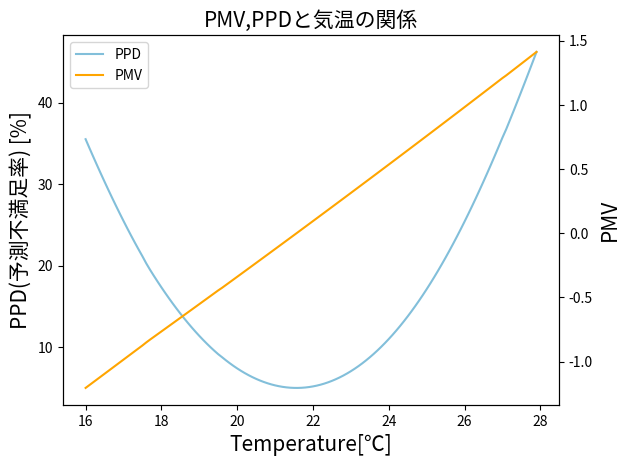
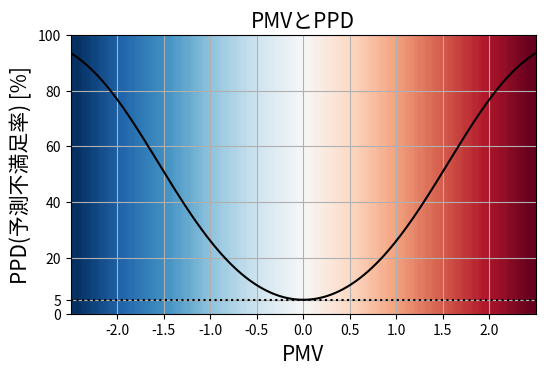

These charts were generated, in order, by the following Python code:
#!/usr/bin/env python
# coding: utf-8

# # PMV計算、および快適温度算出ツール
# 最終更新：2021/12/16

# In[1]:


import math
import numpy as np


# ## PMVの算出

# In[2]:


#飽和蒸気圧[kPa]の計算
def FNPS(T):
    fnps = math.exp(16.6536-4030.183/(T+235))
    return fnps
    


#PMV,PPD計算用関数の定義

"""
input
    CLO=着衣量[clo]
    MET=代謝率[met]
    WME=外部仕事量[met]
    TA=大気温[℃]
    TR=平均放射温度[℃]
    VEL=相対風速[m/s]
    RH=相対湿度[%]=水蒸気量/飽和水蒸気量

output
    PMV
    PPD[%]
"""


def calc_pmv(CLO,MET,WME,TA,TR,VEL,RH):
    # 相対湿度から水蒸気圧PA[Pa]の算出
    PA=RH*10*FNPS(TA)

    #ICL=衣服の基本熱抵抗[m^2 K/W]の算出
    ICL = 0.155 * CLO
    M = MET * 58.15 
    W = WME * 58.15
    MW = M - W

    #衣類表面係数の計算
    if ICL < 0.078:
        FCL = 1 + 1.29 * ICL
    else:
        FCL = 1.05+0.645*ICL

    #強制対流熱伝達
    HCF = 12.1 * math.sqrt(VEL)

    #大気温をセルシウス温度から絶対温度に変換
    TAA = TA + 273

    #平均放射温度をセルシウス温度から絶対温度に変換
    TRA = TR + 273

    #　反復による表面温度の計算
    TCLA = TAA + (35.5-TA) / (3.5*(6.45*ICL+0.1))
    P1 = ICL * FCL
    P2 = P1 * 3.96
    P3 = P1 * 100
    P4 = P1 * TAA
    P5 = 308.7 - 0.028 * MW +P2 * (TRA/100) ** 4
    XN = TCLA / 100
    XF = XN
    N=0 #反復数 Number of iterations
    EPS = 0.00015

    XF = (XF+XN) / 2
    HCN=2.38*abs(100*XF-TAA)**0.25
    if HCF>HCN:
        HC=HCF
    else:
        HC=HCN
    XN=(P5+P4*HC-P2*XF**4) / (100+P3*HC)
    N=N+1

    while abs(XN-XF)>EPS:
        XF = (XF+XN) / 2
        HCN=2.38*abs(100*XF-TAA)**0.25
        if HCF>HCN:
            HC=HCF
        else:
            HC=HCN
        XN=(P5+P4*HC-P2*XF**4) / (100+P3*HC)
        N=N+1
        if N>150:
            print(N)
            break

    TCL=100*XN-273

    # 熱損失コンポーネント

    HL1 = 3.05*0.001*(5733-6.99*MW-PA)
    if MW > 58.15:
        HL2 = 0.42 * (MW-58.15)
    else:
        HL2 = 0

    HL3 = 1.7 * 0.00001 * M * (5867-PA)
    HL4 = 0.0014 * M * (34-TA)
    HL5 = 3.96*FCL*(XN**4-(TRA/100)**4)
    HL6 = FCL * HC * (TCL-TA)

    # PMV算出
    TS = 0.303 * math.exp(-0.036*M) + 0.028
    PMV = TS * (MW-HL1-HL2-HL3-HL4-HL5-HL6)
    PPD=100-95*math.exp(-0.03353*PMV**4-0.2179*PMV**2)

    return PMV,PPD


# ## 快適温度算出関数(個人差考慮なし)

# In[3]:


#快適温度算出関数(個人差考慮なし)
"""
input
    PPD_lim:不満足度率の上限[%] Eg. 5
    CLO:着衣量[clo] Eg. 1clo
    MET:代謝率[met] Eg. 1.2
    WME:外部仕事量[met] Eg. 0
    VEL:相対風速[m/s] Eg. 0.1
    RH:相対湿度[%]=水蒸気量/飽和水蒸気量 Eg. 入力

output
    快適温度[℃]
    快適温度下限[℃]
    快適温度上限[℃]
"""

#温度走査範囲
temp_min=14
temp_max=28
temp_step=0.1


def calc_comf_temp(PPD_lim,CLO,MET,WME,VEL,RH):
    comf_temp_min=16
    comf_temp_max=28
    comf_temp=23
    PPD_min=100
    for temp in np.arange(temp_min,temp_max,temp_step):
        PMV,PPD=calc_pmv(CLO,MET,WME,temp,temp,VEL,RH)
        if PPD<PPD_lim:
            comf_temp_min=temp
            break
    
    for temp in np.arange(temp_max,temp_min,-temp_step):
        PMV,PPD=calc_pmv(CLO,MET,WME,temp,temp,VEL,RH)
        if PPD<PPD_lim:
            comf_temp_max=temp
            break
    
    for temp in np.arange(comf_temp_min,comf_temp_max,temp_step):
        PMV,PPD=calc_pmv(CLO,MET,WME,temp,temp,VEL,RH)
        if PPD<PPD_min:
            PPD_min=PPD
            comf_temp=temp
        if PPD>PPD_min:
            break
    
    return comf_temp,comf_temp_min,comf_temp_max


# ## 快適温度算出関数(個人差考慮あり)

# In[4]:


"""
基礎代謝算出関数(改良版ハリス・ベネディクト方程式)
参考：https://keisan.casio.jp/exec/system/1161228736

input
    AGE:年齢[歳]
    SEX:性別("male"or"female")
    HEIGHT:身長[cm]
    WEIGHT:体重[kg]

output
    基礎代謝量[kcal]
"""

def calc_bmr(AGE,SEX,HEIGHT,WEIGHT):
    if SEX == "male":
        return 13.397*WEIGHT+4.799*HEIGHT-5.677*AGE+88.362
    elif SEX == "female":
        return 9.247*WEIGHT+3.098*HEIGHT-4.33*AGE+447.593
    else:
        print("Please enter \"male\" or \"female\" for the variable \"SEX\".")
        return -1







"""
体表面積算出関数(デフォルトはデュポア式)
参考：https://keisan.casio.jp/exec/system/1161228735

input
    HEIGHT:身長[cm]
    WEIGHT:体重[kg]
    method:"DuBois" or "Shintani" or "Fujimoto" or "Average"

output
    体表面積[m^2]
"""

def calc_bsa(HEIGHT,WEIGHT,method="DuBois"):
    if method=="DuBois":
        return (HEIGHT**0.725)*(WEIGHT**0.425)*0.007184
    elif method=="Shintani":
        return (HEIGHT**0.725)*(WEIGHT**0.425)*0.007358
    elif method=="Fujimoto":
        return (HEIGHT**0.663)*(WEIGHT**0.444)*0.008883
    elif method=="Average":
        return (((HEIGHT**0.725)*(WEIGHT**0.425)*0.007184)+((HEIGHT**0.725)*(WEIGHT**0.425)*0.007358)+((HEIGHT**0.663)*(WEIGHT**0.444)*0.008883))/3
    else:
        print("Please enter \"DuBois\" or \"Shintani\" or \"Fujimoto\" or \"Average\" for the variable \"method\".")
        return -1







"""
快適温度算出関数(個人差考慮)

input
    PPD_lim:不満足度率の上限[%]
    CLO:着衣量[clo]
    MET:代謝率[met]
    WME:外部仕事量[met]
    VEL:相対風速[m/s]
    RH:相対湿度[%]=水蒸気量/飽和水蒸気量
    AGE:年齢[歳]
    SEX:性別("male"or"female")
    HEIGHT:身長[cn]
    WEIGHT:体重[kg]

output
    快適温度[℃]
    快適温度下限[℃]
    快適温度上限[℃]
"""

#温度走査範囲
temp_min=14
temp_max=28
temp_step=0.1


def calc_comf_temp_p(RH,AGE,SEX,HEIGHT,WEIGHT,CLO,PPD_lim=6,MET=1.2,WME=0,VEL=0.1):
    #個人差補正
    MET_p=MET*calc_bmr(AGE,SEX,HEIGHT,WEIGHT)/(calc_bsa(HEIGHT,WEIGHT)*859.1174476)

    comf_temp_min=16
    comf_temp_max=28
    comf_temp=23
    PPD_min=100
    for temp in np.arange(temp_min,temp_max,temp_step):
        PMV,PPD=calc_pmv(CLO,MET_p,WME,temp,temp,VEL,RH)
        if PPD<PPD_lim:
            comf_temp_min=temp
            break
    
    for temp in np.arange(temp_max,temp_min,-temp_step):
        PMV,PPD=calc_pmv(CLO,MET_p,WME,temp,temp,VEL,RH)
        if PPD<PPD_lim:
            comf_temp_max=temp
            break
    
    for temp in np.arange(comf_temp_min,comf_temp_max,temp_step):
        PMV,PPD=calc_pmv(CLO,MET_p,WME,temp,temp,VEL,RH)
        if PPD<PPD_min:
            PPD_min=PPD
            comf_temp=temp
        if PPD>PPD_min:
            break
    return comf_temp,comf_temp_min,comf_temp_max


# # 可視化コーナー

import matplotlib.pyplot as plt

fontsize=15


# In[6]:


#外気温と、PMV,PPDの関係


fig=plt.figure()
ax=fig.add_subplot(111)

#タイトル
ax.set_title("PMV,PPDと気温の関係",fontsize=fontsize)

#温度を16℃から28℃まで変更したときのPPDを描画
ax.plot(np.arange(16,28,0.1),[list(calc_pmv(1,1.2,0,t,t,0.1,50))[1]  for t in np.arange(16,28,0.1)],label="PPD",color="#82BFDA")
ax.set_xlabel("Temperature[℃]",fontsize=fontsize)
ax.set_ylabel("PPD(予測不満足率) [%]",fontsize=fontsize)


#温度を16℃から28℃まで変更したときのPMVを描画
ax1=ax.twinx()
ax1.plot(np.arange(16,28,0.1),[list(calc_pmv(1,1.2,0,t,t,0.1,50))[0]  for t in np.arange(16,28,0.1)],color="orange",label="PMV")
ax1.set_ylabel("PMV",fontsize=fontsize)
fig.legend(loc='upper left',bbox_to_anchor=(0,1), bbox_transform=ax.transAxes)

plt.show
#fig.savefig("PMV_PPD_vs_Temperature.png")


# In[7]:


#PMVとPPD



fig=plt.figure(figsize=(6,4))
ax=fig.add_subplot(111)
ax.plot([list(calc_pmv(1,1.2,0,t,t,0.1,50))[0]  for t in np.arange(10,34,0.1)],[list(calc_pmv(1,1.2,0,t,t,0.1,50))[1]  for t in np.arange(10,34,0.1)],color="black")

#タイトル
ax.set_title("PMVとPPD",fontsize=fontsize)


#x軸の設定
ax.set_xlabel("PMV",fontsize=fontsize)
ax.set_xlim(-2.5,2.5)
ax.set_xticks([i for i in np.arange(-2,2.5,0.5)])

#y軸の設定
ax.set_yticks([0,5,20,40,60,80,100])
ax.set_ylim(0,100)
ax.set_ylabel("PPD(予測不満足率) [%]",fontsize=fontsize)

#PPD 5%のところに水平線を引く
ax.hlines(5,-2.5,2.5,linestyles="dotted",color="black")

#ヒートマップ描画
heat=np.array([[i for i in np.arange(-2.5,2.5,0.1)] for j in np.arange(0,100,1)])
ax.imshow(heat,extent=[-2.5,2.5,0,100],aspect=0.03,cmap="RdBu_r")





#補助線を引く
ax.grid()

plt.show
#fig.savefig("PMV_vs_PPD.png")


# In[ ]:





# # 付録

# ## 着衣量算出ツール

# In[8]:


#着衣量の参考＝http://freehand-japan.com/value/

"""
input
    clothes:着用している衣服のリスト
    SEX:性別("male"or"female")
output
    着衣量[clo]
"""



def calc_clo(clothes,SEX):

    #女性用CLO値
    clo_dict_w={"ブラ":0.01,"女性用ショーツ":0.03,"タンクトップ・キャミソール":0.14,"スリップ":0.16,"Tシャツ":0.08,
"ノースリーブブラウス":0.12,"半袖ポロシャツ":0.17,"薄手半袖ブラウス":0.15,"厚手半袖ブラウス":0.20,"薄手長袖ブラウス":0.18,"厚手長袖ブラウス":0.25,"長袖スウェットシャツ":0.30,
"ショートパンツ":0.06,"七分丈パンツ":0.08,"薄手ズボン":0.15,"厚手ズボン":0.24,"スウェットパンツ":0.28,
"薄手スカート":0.14,"厚手スカート":0.23,
"ノースリーブワンピース":0.25,"半袖ワンピース":0.29,"薄手長袖ワンピース":0.40,"厚手長袖ワンピース":0.50,
"薄手ジャケット":0.34,"厚手ジャケット":0.54,"薄手ジャンパー":0.35,"厚手ジャンパー":0.55,"中綿入りジャンパー":0.65,
"薄手スーツ上下":0.50,"厚手スーツ上下":0.80,
"薄手セーター・カーディガン":0.20,"厚手セーター・カーディガン":0.39,"タートルネックセーター":0.22,
"薄手ベスト":0.13,"厚手ベスト":0.17,
"スプリングコート":0.46,"冬用コート":0.63,
"パンスト・ストッキング":0.02,"足首丈のスポーツソックス":0.02,"ふくらはぎ丈のソックス":0.03,"ハイソックス":0.06,
"サンダル":0.01,"スニーカー":0.02,"革靴":0.03,"ブーツ":0.10,"スリッパ":0.03}

    #男性用CLO値
    clo_dict_m={"半袖シャツ":0.08,"ランニングシャツ":0.05,"ブリーフ・トランクス":0.04,
"半袖ドレスシャツ":0.19,"長袖ドレスシャツ":0.25,"長袖スウェットシャツ":0.34,
"ショートパンツ":0.06,"七分丈パンツ":0.08,"薄手ズボン":0.15,"厚手ズボン":0.24,"スウェットパンツ":0.28,
"薄手ジャケット":0.34,"厚手ジャケット":0.54,"薄手ジャンパー":0.35,"厚手ジャンパー":0.55,"中綿入りジャンパー":0.65,
"夏物スーツ上下":0.60,"合ものスーツ上下":0.80,"冬物スーツ上下":1.00,
"薄手セーター・カーディガン":0.30,"厚手セーター・カーディガン":0.50,"タートルネックセーター":0.22,
"薄手ベスト":0.13,"厚手ベスト":0.17,
"スプリングコート":0.50,"冬用コート":0.71,
"足首丈のスポーツソックス":0.02,"ふくらはぎ丈のソックス":0.03,"ハイソックス":0.06,
"サンダル":0.01,"スニーカー":0.02,"革靴":0.03,"ブーツ":0.10,"スリッパ":0.03
}
    if SEX=="male":
        return sum([clo_dict_m[cloth] for cloth in clothes])
    elif SEX=="female":
        return sum([clo_dict_w[cloth] for cloth in clothes])
    else:
        print("Please enter \"male\" or \"female\" for the variable \"SEX\".")
        return -1
    



